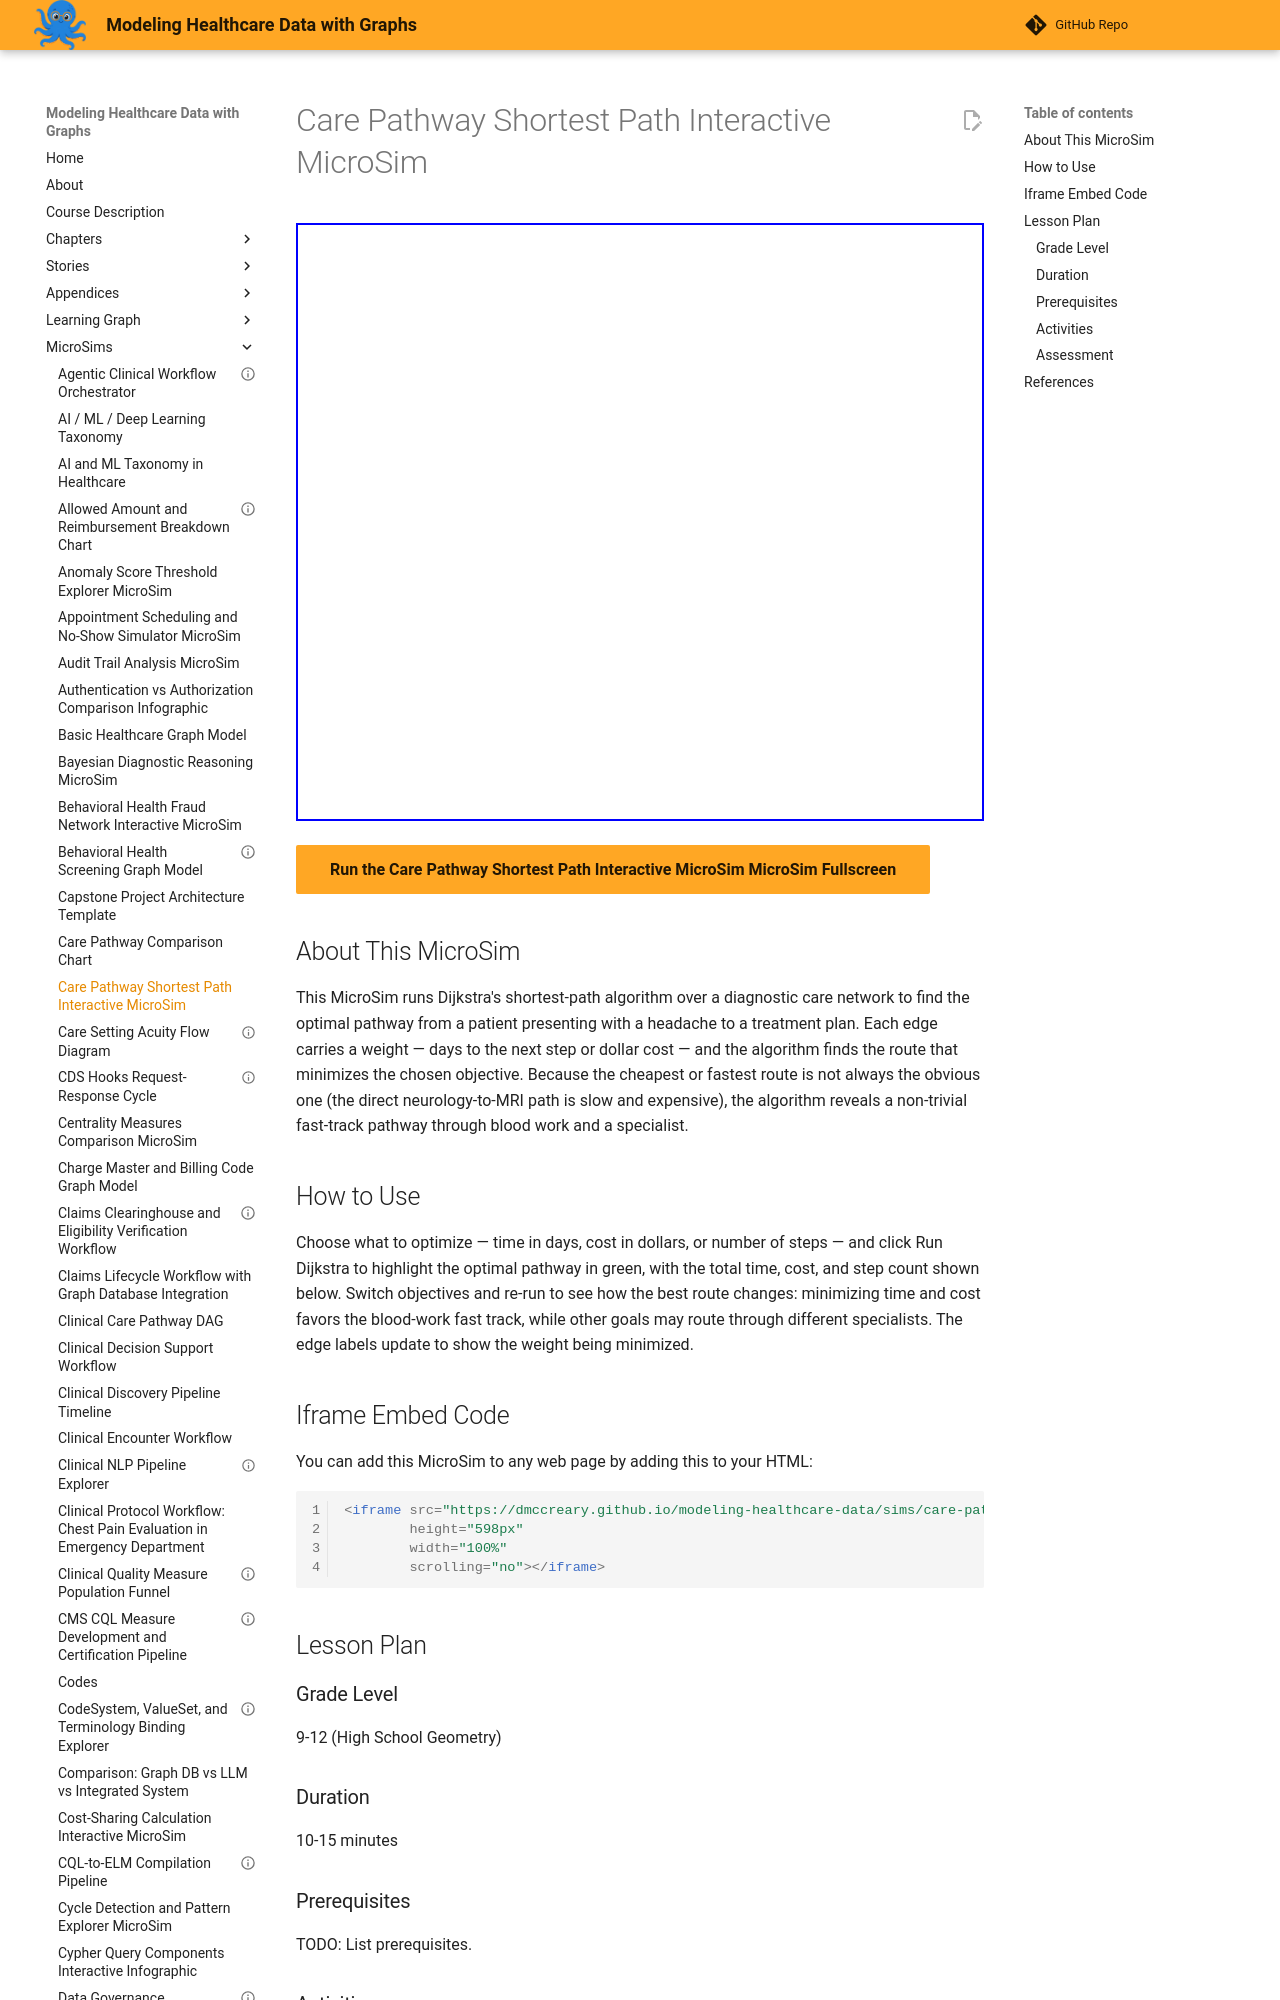

repository: dmccreary/modeling-healthcare-data · page: sims/care-pathway-shortest-path-microsim/index.html · generator: mkdocs

---
title: "Care Pathway Shortest Path Interactive MicroSim"
description: "Interactive p5.js MicroSim for care pathway shortest path interactive microsim."
image: /sims/care-pathway-shortest-path-microsim/care-pathway-shortest-path-microsim.png
og:image: /sims/care-pathway-shortest-path-microsim/care-pathway-shortest-path-microsim.png
twitter:image: /sims/care-pathway-shortest-path-microsim/care-pathway-shortest-path-microsim.png
social:
   cards: false
quality_score: 70
---

# Care Pathway Shortest Path Interactive MicroSim

<iframe src="main.html" height="598" width="100%" scrolling="no"></iframe>

[Run the Care Pathway Shortest Path Interactive MicroSim MicroSim Fullscreen](./main.html){ .md-button .md-button--primary }
